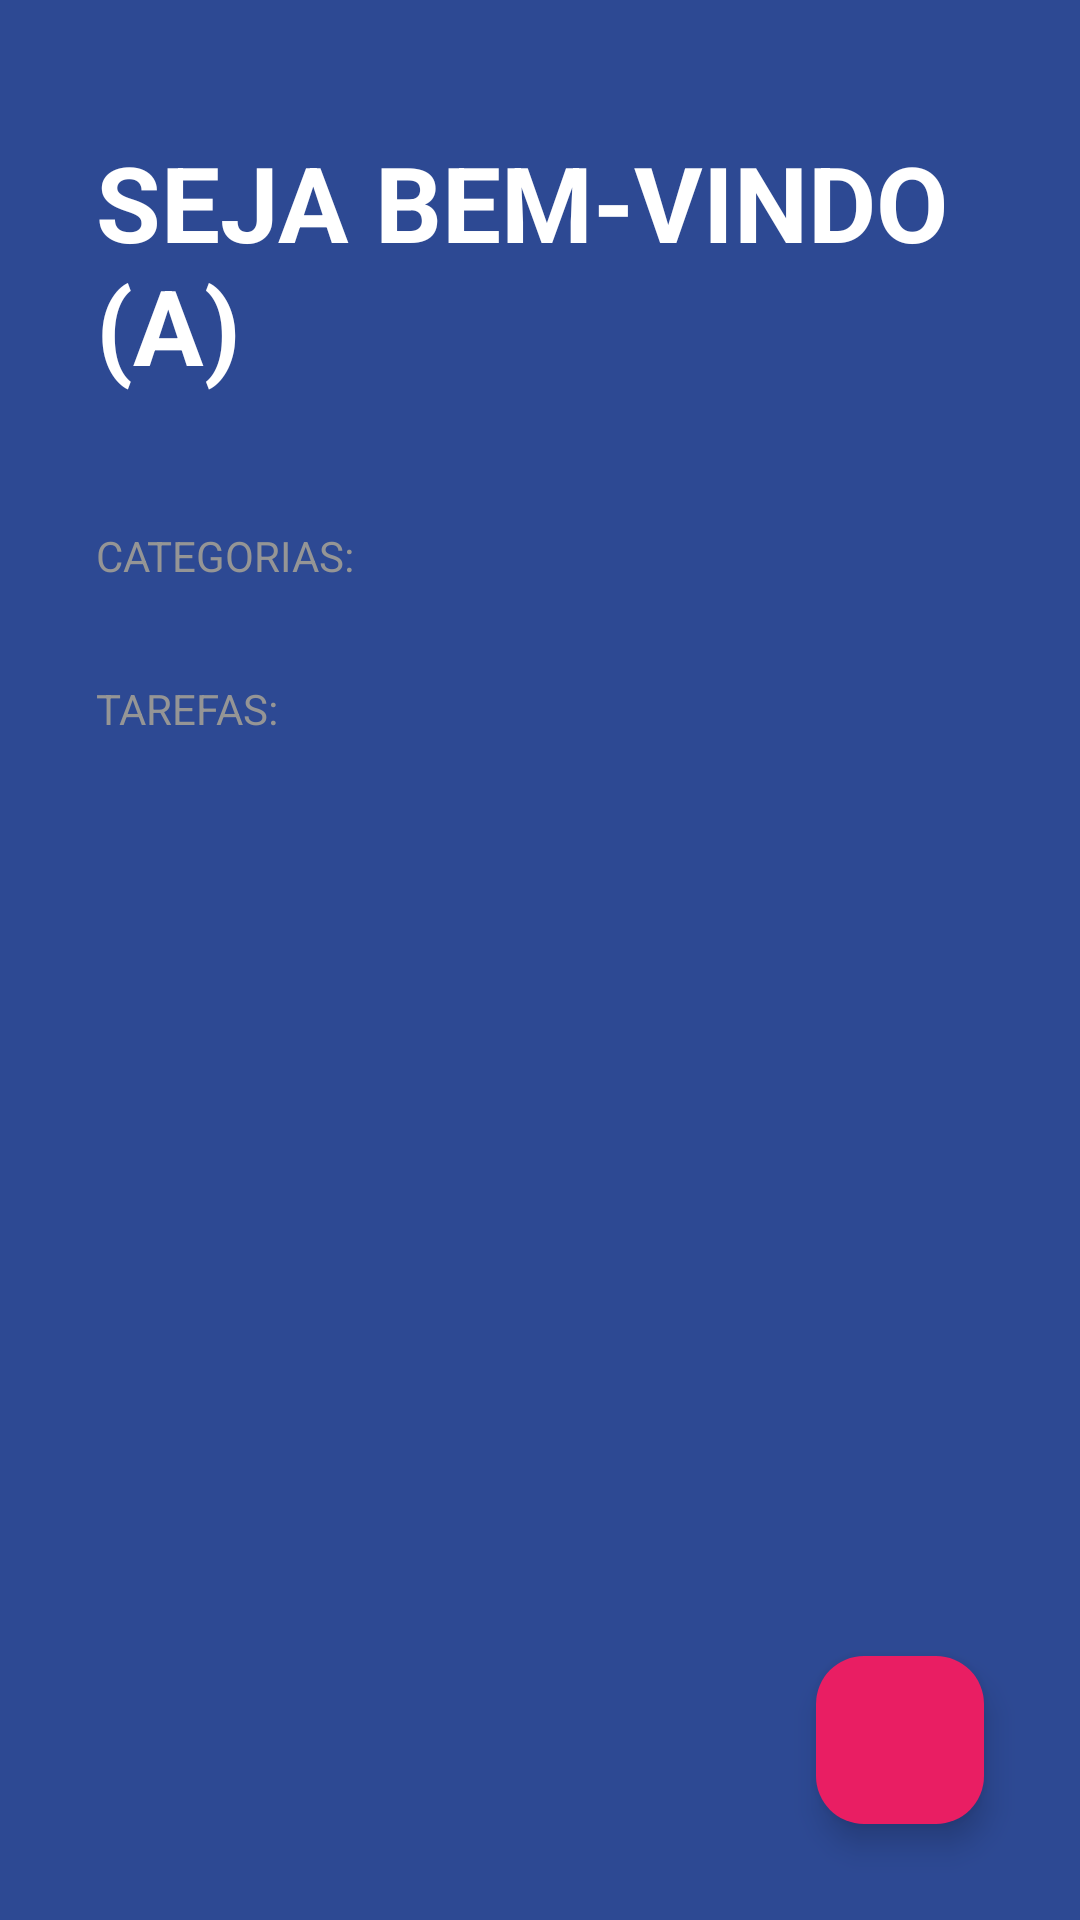

Reconstruct the res/layout file that produces this screen, plus the resources it refers to.
<!-- AndroidManifest.xml: application theme Theme.ListaTarefas -->
<!-- res/layout/activity_main.xml -->
<?xml version="1.0" encoding="utf-8"?>
<FrameLayout android:layout_width="match_parent"
    android:layout_height="match_parent"
    xmlns:android="http://schemas.android.com/apk/res/android"
    xmlns:app="http://schemas.android.com/apk/res-auto"
    xmlns:tools="http://schemas.android.com/tools">

<LinearLayout
    android:layout_width="match_parent"
    android:layout_height="match_parent"
    android:orientation="vertical"
    android:background="@color/background_app"
    tools:context=".MainActivity">

    <TextView
        android:layout_width="wrap_content"
        android:layout_height="wrap_content"
        android:textSize="35sp"
        android:text="@string/seja_bem_vindo_a"
        android:textStyle="bold"
        android:textAllCaps="true"
        android:layout_marginVertical="44dp"
        android:layout_marginHorizontal="32dp"
        android:textColor="@color/white"/>

    <TextView
        android:layout_width="wrap_content"
        android:layout_height="wrap_content"
        android:text="@string/categorias"
        style="@style/TodoSubtitle"
        />

    <androidx.recyclerview.widget.RecyclerView
        android:id="@+id/rvCategories"
        android:layout_width="match_parent"
        android:layout_height="wrap_content"/>

    <TextView
        android:layout_width="wrap_content"
        android:layout_height="wrap_content"
        android:text="@string/tarefas"
        style="@style/TodoSubtitle"
        android:layout_marginTop="32dp"/>

    <androidx.recyclerview.widget.RecyclerView
        android:id="@+id/rvTasks"
        android:layout_width="match_parent"
        android:layout_marginTop="16dp"
        android:layout_marginHorizontal="32dp"
        android:layout_height="wrap_content"/>
</LinearLayout>

    <com.google.android.material.floatingactionbutton.FloatingActionButton
        android:id="@+id/fabAddTask"
        android:layout_width="wrap_content"
        android:layout_height="wrap_content"
        app:backgroundTint="@color/accent"
        android:src="@drawable/ic_plus"
        app:tint="@color/white"
        android:layout_gravity="end|bottom"
        android:layout_margin="32dp"/>

</FrameLayout>
<!-- resources referenced by this layout -->
<resources>
  <color name="accent">#e91e63</color>
  <color name="background_app">#ff2d4993</color>
  <color name="white">#FFFFFFFF</color>
  <string name="categorias">Categorias:</string>
  <string name="seja_bem_vindo_a">Seja bem-vindo (a)</string>
  <string name="tarefas">Tarefas:</string>
  <style name="TodoSubtitle">
          <item name="textAllCaps">true</item>
          <item name="android:textColor">@color/subtitle_text</item>
          <item name="android:layout_marginHorizontal">32dp</item>
      </style>
  <style name="Theme.ListaTarefas" parent="Base.Theme.ListaTarefas" />
  <color name="subtitle_text">#959595</color>
  <style name="Base.Theme.ListaTarefas" parent="Theme.Material3.DayNight.NoActionBar">
          
          
      </style>
</resources>
